Labelled photos from "road_classification", an image-classification folder in PriyankaS03/RoadSafety. The possible labels are: damaged road, good road.

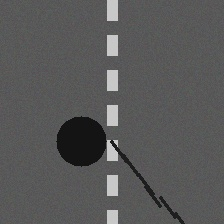
Label: damaged road

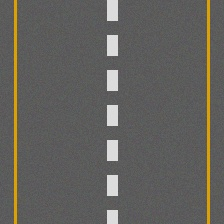
Label: good road

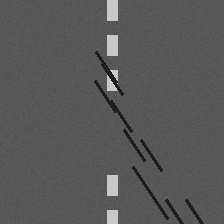
Label: damaged road

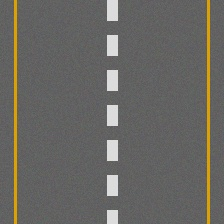
Label: good road

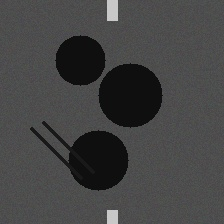
Label: damaged road

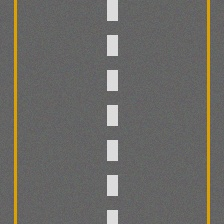
Label: good road
